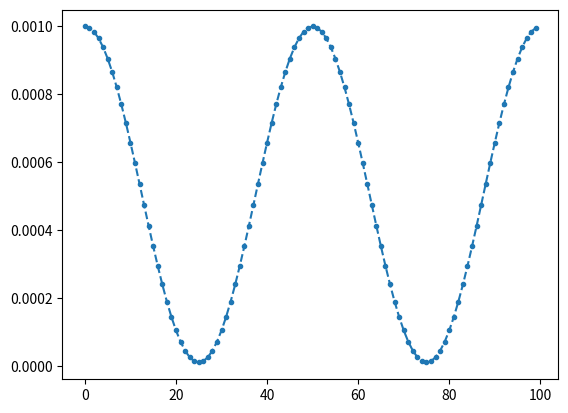

Recreate this plot in Python.
import math


def get_cosine_learning_rates(lr_min: float, lr_max: float, f: float, N: int):
    """Decay the learning rate based on a cosine schedule.
    Return a list of `N` learning rate values in the interval `[lr_min, lr_max]`, with frequency `f`.
    """
    lr = []

    for i in range(N):
        freq = f * i / N
        scaler = 0.5 * (1 + math.cos(2 * math.pi * freq))  # [0, 1]
        l = lr_min + scaler * (lr_max - lr_min)
        lr.append(l)

    return lr


if __name__ == "__main__":
    import matplotlib.pyplot as plt

    lrs = get_cosine_learning_rates(lr_min=1e-5, lr_max=1e-3, f=2, N=100)

    plt.plot(lrs, linestyle="--", marker=".")
    plt.savefig("/tmp/lr.png")
